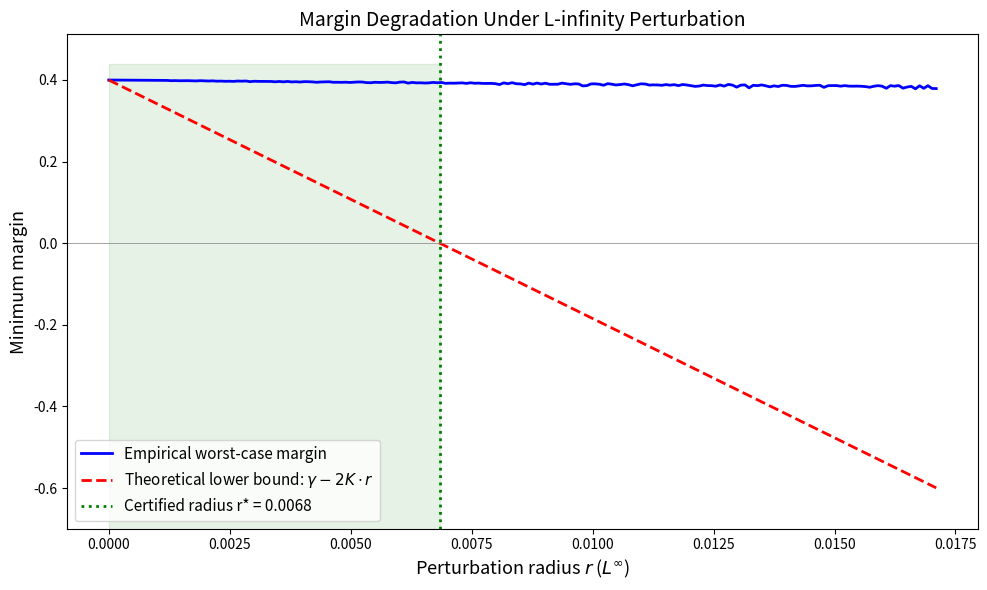
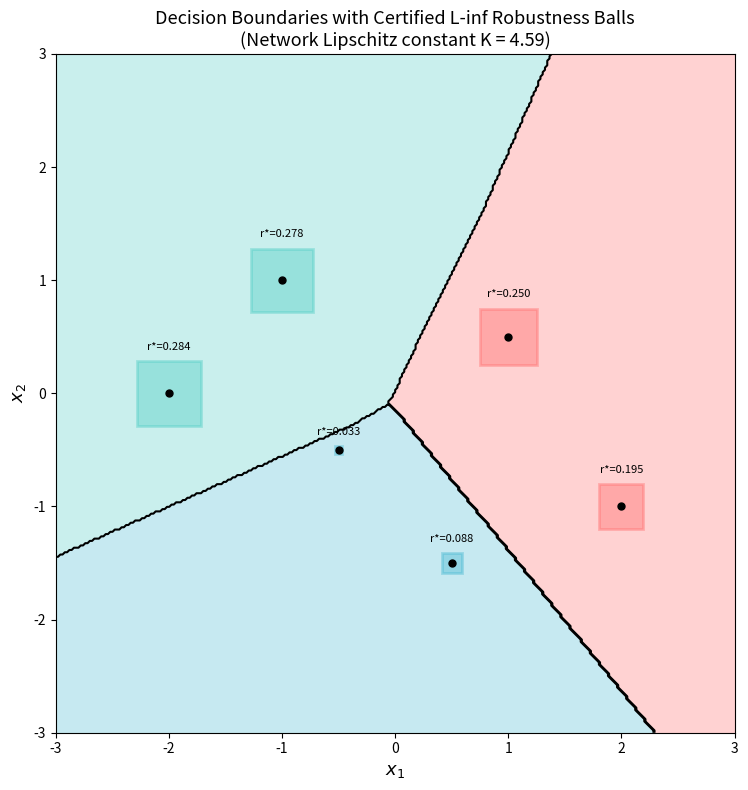
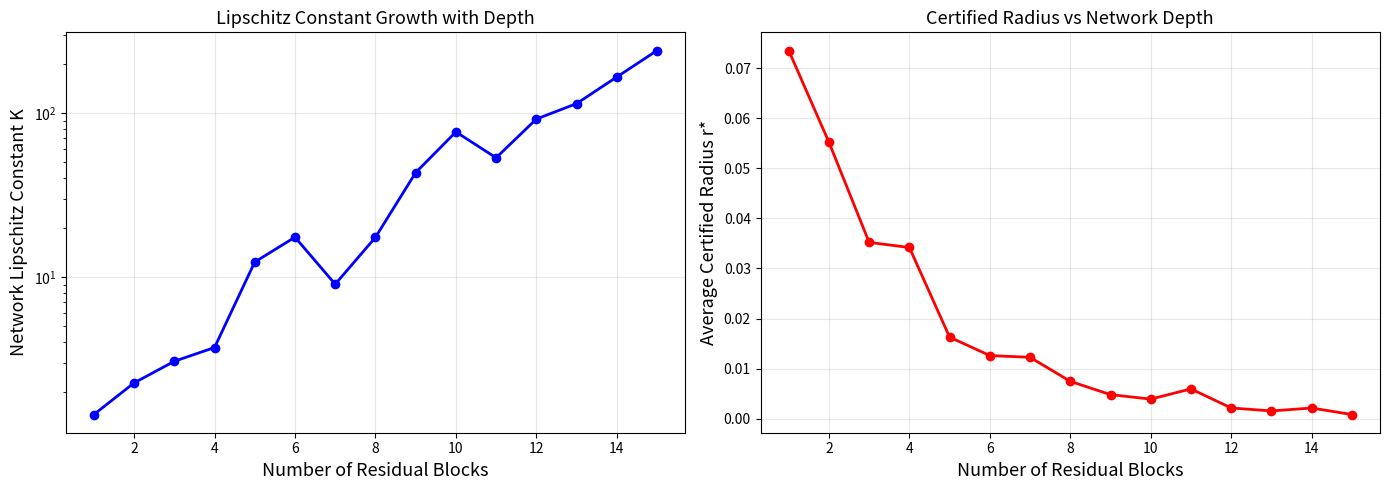

Recreate these plots in Python, in order.
#!/usr/bin/env python3
"""
Certified Robustness for Multiclass Residual Networks — Interactive Demo

This script demonstrates the core theorems from the Lean formalization:
1. Residual block Lipschitz calculus: x ↦ x + g(x) with constant (1 + K_g)
2. Compositional Lipschitz bounds: product of (1 + K_i) for each block
3. Margin perturbation bounds: |margin change| ≤ 2K · d∞
4. Certified radius computation: r* = γ / (2K)

We build concrete residual networks, compute certified radii at test points,
and visualize the robustness certificates.
"""

import numpy as np
import matplotlib.pyplot as plt
import matplotlib.patches as patches
import os

# ─── Residual Network Components ───────────────────────────────────────────────

def relu(x):
    """ReLU activation (piecewise-linear, tropical)."""
    return np.maximum(x, 0)

def make_residual_block(W, b):
    """Create a residual block x ↦ x + relu(W @ x + b).
    Returns (block_fn, lipschitz_constant)."""
    K_g = np.linalg.norm(W, ord=np.inf)  # L∞ → L∞ operator norm
    def block(x):
        return x + relu(W @ x + b)
    return block, K_g

def compose_residual_blocks(blocks_with_constants):
    """Compose residual blocks and compute product Lipschitz constant.
    
    For blocks with constants K_1, ..., K_n, the composite has
    Lipschitz constant ∏_i (1 + K_i).
    """
    K_total = 1.0
    for _, K_i in blocks_with_constants:
        K_total *= (1 + K_i)
    
    def composite(x):
        z = x.copy()
        for block_fn, _ in blocks_with_constants:
            z = block_fn(z)
        return z
    return composite, K_total

def make_linear_head(W_head, b_head):
    """Create linear classification head: logits = W_head @ features + b_head.
    Returns (head_fn, lipschitz_constant)."""
    K_head = np.linalg.norm(W_head, ord=np.inf)
    def head(x):
        return W_head @ x + b_head
    return head, K_head

# ─── Certified Radius Computation ─────────────────────────────────────────────

def compute_gap(logits, y):
    """Compute the gap: min_{j ≠ y} (logits[y] - logits[j])."""
    C = len(logits)
    margins = [logits[y] - logits[j] for j in range(C) if j != y]
    return min(margins)

def certified_radius(gap, K):
    """Certified L∞ radius: r* = γ / (2K).
    
    This is the main result: for r < r*, the predicted class is guaranteed
    to be stable under any L∞ perturbation of radius r.
    """
    if K <= 0:
        return float('inf') if gap > 0 else 0
    return gap / (2 * K)

def linf_dist(x, y):
    """L∞ distance between vectors."""
    return np.max(np.abs(x - y))

# ─── Demo 1: Residual Block Lipschitz Bound ────────────────────────────────────

def demo_residual_lipschitz():
    """Verify the residual block Lipschitz bound empirically."""
    print("=" * 70)
    print("Demo 1: Residual Block Lipschitz Bound")
    print("=" * 70)
    print()
    print("Theorem: If g is K_g-Lipschitz (L∞), then x ↦ x + g(x)")
    print("         is (1 + K_g)-Lipschitz (L∞).")
    print()
    
    np.random.seed(42)
    d = 5
    W = np.random.randn(d, d) * 0.3
    b = np.random.randn(d) * 0.1
    
    block, K_g = make_residual_block(W, b)
    K_block = 1 + K_g
    
    print(f"  Dimension d = {d}")
    print(f"  g(x) = relu(Wx + b) with K_g = {K_g:.4f}")
    print(f"  Predicted Lipschitz constant: 1 + K_g = {K_block:.4f}")
    print()
    
    # Empirical verification
    n_trials = 10000
    max_ratio = 0
    ratios = []
    for _ in range(n_trials):
        x = np.random.randn(d)
        y = np.random.randn(d)
        d_in = linf_dist(x, y)
        if d_in < 1e-10:
            continue
        d_out = linf_dist(block(x), block(y))
        ratio = d_out / d_in
        ratios.append(ratio)
        max_ratio = max(max_ratio, ratio)
    
    print(f"  Empirical max ratio: {max_ratio:.4f}")
    print(f"  Bound satisfied: {max_ratio <= K_block + 1e-10}")
    print(f"  Slack: {K_block - max_ratio:.4f}")
    print()
    
    return ratios, K_block

# ─── Demo 2: Compositional Lipschitz Constant ─────────────────────────────────

def demo_compositional_lipschitz():
    """Demonstrate multiplicative Lipschitz composition for residual blocks."""
    print("=" * 70)
    print("Demo 2: Compositional Lipschitz for Residual Networks")
    print("=" * 70)
    print()
    print("Theorem: For n residual blocks with constants K_1, ..., K_n,")
    print("         the composition has Lipschitz constant ∏_i (1 + K_i).")
    print()
    
    np.random.seed(123)
    d = 4
    n_blocks = 4
    
    blocks = []
    block_constants = []
    for i in range(n_blocks):
        W = np.random.randn(d, d) * 0.2
        b = np.random.randn(d) * 0.05
        block_fn, K_g = make_residual_block(W, b)
        blocks.append((block_fn, K_g))
        block_constants.append(K_g)
        print(f"  Block {i+1}: K_g = {K_g:.4f}, factor = {1 + K_g:.4f}")
    
    composite, K_total = compose_residual_blocks(blocks)
    print(f"\n  Product constant: ∏(1 + K_i) = {K_total:.4f}")
    
    # Empirical verification
    n_trials = 10000
    max_ratio = 0
    for _ in range(n_trials):
        x = np.random.randn(d)
        y = np.random.randn(d)
        d_in = linf_dist(x, y)
        if d_in < 1e-10:
            continue
        d_out = linf_dist(composite(x), composite(y))
        max_ratio = max(max_ratio, d_out / d_in)
    
    print(f"  Empirical max ratio: {max_ratio:.4f}")
    print(f"  Bound satisfied: {max_ratio <= K_total + 1e-10}")
    print()
    
    return block_constants, K_total

# ─── Demo 3: Certified Robustness Certificate ─────────────────────────────────

def demo_certified_radius():
    """Full certified radius computation for a residual classifier."""
    print("=" * 70)
    print("Demo 3: Certified Robustness Radius")
    print("=" * 70)
    print()
    print("Main Theorem: For K-Lipschitz network f with argmax class y")
    print("              and gap γ = min_{j≠y} (f_y(x) - f_j(x)),")
    print("              classification is stable for L∞ radius r < γ/(2K).")
    print()
    
    np.random.seed(42)
    d = 8   # input dimension
    C = 5   # number of classes
    
    # Build a 3-block residual network + linear head
    blocks = []
    for i in range(3):
        W = np.random.randn(d, d) * 0.15
        b = np.random.randn(d) * 0.05
        block_fn, K_g = make_residual_block(W, b)
        blocks.append((block_fn, K_g))
    
    composite, K_body = compose_residual_blocks(blocks)
    
    W_head = np.random.randn(C, d) * 0.3
    b_head = np.random.randn(C) * 0.1
    head_fn, K_head = make_linear_head(W_head, b_head)
    
    K_network = K_head * K_body
    
    def network(x):
        return head_fn(composite(x))
    
    print(f"  Architecture: {d}D input -> 3 residual blocks -> {C}-class logits")
    print(f"  K_body = {K_body:.4f}")
    print(f"  K_head = {K_head:.4f}")
    print(f"  K_network = K_head * K_body = {K_network:.4f}")
    print()
    
    # Test on multiple points
    n_test = 6
    results = []
    for t in range(n_test):
        x = np.random.randn(d) * 0.5
        logits = network(x)
        y_pred = np.argmax(logits)
        gap = compute_gap(logits, y_pred)
        r_cert = certified_radius(gap, K_network)
        
        print(f"  Point {t+1}: predicted class = {y_pred}, "
              f"gap gamma = {gap:.4f}, certified r* = {r_cert:.4f}")
        
        # Verify: random perturbations within certified radius
        n_verify = 1000
        stable = True
        for _ in range(n_verify):
            delta = np.random.uniform(-r_cert * 0.99, r_cert * 0.99, size=d)
            x_pert = x + delta
            y_pert = np.argmax(network(x_pert))
            if y_pert != y_pred:
                stable = False
                break
        
        print(f"          Verified stable under {n_verify} random perturbations: {stable}")
        results.append((x, y_pred, gap, r_cert, logits))
    
    print()
    return results, K_network, network, d, C

# ─── Demo 4: Margin Perturbation Visualization ────────────────────────────────

def demo_margin_perturbation(network, x0, y_pred, K_network, d):
    """Visualize how margins degrade under perturbation."""
    print("=" * 70)
    print("Demo 4: Margin Degradation Under Perturbation")
    print("=" * 70)
    print()
    
    logits0 = network(x0)
    C = len(logits0)
    gap = compute_gap(logits0, y_pred)
    r_cert = certified_radius(gap, K_network)
    
    # Sweep perturbation magnitude
    radii = np.linspace(0, r_cert * 2.5, 200)
    min_margins = []
    theoretical_lower = []
    
    for r in radii:
        # Find worst-case perturbation direction (approximate)
        worst_margin = float('inf')
        for _ in range(100):
            delta = np.random.randn(d)
            if np.max(np.abs(delta)) > 0:
                delta = delta / np.max(np.abs(delta)) * r  # L∞ norm = r
            x_pert = x0 + delta
            logits_pert = network(x_pert)
            m = compute_gap(logits_pert, y_pred)
            worst_margin = min(worst_margin, m)
        min_margins.append(worst_margin)
        theoretical_lower.append(gap - 2 * K_network * r)
    
    fig, ax = plt.subplots(figsize=(10, 6))
    ax.plot(radii, min_margins, 'b-', linewidth=2, label='Empirical worst-case margin')
    ax.plot(radii, theoretical_lower, 'r--', linewidth=2, 
            label=r'Theoretical lower bound: $\gamma - 2K \cdot r$')
    ax.axhline(y=0, color='gray', linewidth=0.5)
    ax.axvline(x=r_cert, color='green', linewidth=2, linestyle=':', 
               label=f'Certified radius r* = {r_cert:.4f}')
    ax.fill_betweenx([-1, max(min_margins)*1.1], 0, r_cert, alpha=0.1, color='green')
    ax.set_xlabel(r'Perturbation radius $r$ ($L^\infty$)', fontsize=13)
    ax.set_ylabel('Minimum margin', fontsize=13)
    ax.set_title('Margin Degradation Under L-infinity Perturbation', fontsize=14)
    ax.legend(fontsize=11)
    ax.set_ylim(bottom=min(min(theoretical_lower), min(min_margins)) - 0.1)
    plt.tight_layout()
    plt.savefig('demos/margin_degradation.png', dpi=150, bbox_inches='tight')
    plt.close()
    print("  Saved: demos/margin_degradation.png")
    print()

# ─── Demo 5: 2D Decision Boundary Visualization ───────────────────────────────

def demo_2d_decision_boundary():
    """Visualize certified radius balls on a 2D decision boundary."""
    print("=" * 70)
    print("Demo 5: 2D Decision Boundary with Certified Radii")
    print("=" * 70)
    print()
    
    np.random.seed(99)
    d = 2
    C = 3
    
    # Simple 2D residual network
    W1 = np.array([[0.5, -0.3], [0.2, 0.4]])
    b1 = np.array([0.1, -0.1])
    block1, K1 = make_residual_block(W1, b1)
    
    W2 = np.array([[0.3, 0.1], [-0.2, 0.5]])
    b2 = np.array([-0.05, 0.05])
    block2, K2 = make_residual_block(W2, b2)
    
    composite, K_body = compose_residual_blocks([(block1, K1), (block2, K2)])
    
    W_head = np.array([[1.0, 0.5], [-0.5, 1.0], [0.3, -0.8]])
    b_head = np.array([0.0, 0.1, -0.1])
    head_fn, K_head = make_linear_head(W_head, b_head)
    K_net = K_head * K_body
    
    def net_2d(x):
        return head_fn(composite(x))
    
    # Create decision boundary plot
    x_range = np.linspace(-3, 3, 300)
    y_range = np.linspace(-3, 3, 300)
    XX, YY = np.meshgrid(x_range, y_range)
    
    predictions = np.zeros_like(XX, dtype=int)
    for i in range(XX.shape[0]):
        for j in range(XX.shape[1]):
            pt = np.array([XX[i, j], YY[i, j]])
            predictions[i, j] = np.argmax(net_2d(pt))
    
    fig, ax = plt.subplots(figsize=(10, 8))
    colors = ['#FF6B6B', '#4ECDC4', '#45B7D1']
    cmap = plt.cm.colors.ListedColormap(colors)
    ax.contourf(XX, YY, predictions, levels=[-0.5, 0.5, 1.5, 2.5], 
                colors=colors, alpha=0.3)
    ax.contour(XX, YY, predictions, levels=[0.5, 1.5], colors='black', 
               linewidths=1.5)
    
    # Sample points and draw certified radius boxes
    test_points = [
        np.array([1.0, 0.5]),
        np.array([-1.0, 1.0]),
        np.array([0.5, -1.5]),
        np.array([-0.5, -0.5]),
        np.array([2.0, -1.0]),
        np.array([-2.0, 0.0]),
    ]
    
    for pt in test_points:
        logits = net_2d(pt)
        y_pred = np.argmax(logits)
        gap = compute_gap(logits, y_pred)
        r = certified_radius(gap, K_net)
        
        # Draw L∞ ball as a square
        rect = patches.Rectangle(
            (pt[0] - r, pt[1] - r), 2*r, 2*r,
            linewidth=2, edgecolor=colors[y_pred], 
            facecolor=colors[y_pred], alpha=0.4
        )
        ax.add_patch(rect)
        ax.plot(pt[0], pt[1], 'ko', markersize=5)
        ax.annotate(f'r*={r:.3f}', (pt[0], pt[1] + r + 0.1), 
                    fontsize=8, ha='center')
    
    ax.set_xlabel('$x_1$', fontsize=13)
    ax.set_ylabel('$x_2$', fontsize=13)
    ax.set_title(f'Decision Boundaries with Certified L-inf Robustness Balls\n'
                 f'(Network Lipschitz constant K = {K_net:.2f})', fontsize=13)
    ax.set_xlim(-3, 3)
    ax.set_ylim(-3, 3)
    ax.set_aspect('equal')
    plt.tight_layout()
    plt.savefig('demos/decision_boundary_certified.png', dpi=150, bbox_inches='tight')
    plt.close()
    print("  Saved: demos/decision_boundary_certified.png")
    print()

# ─── Demo 6: Lipschitz Constant vs Depth Trade-off ────────────────────────────

def demo_depth_tradeoff():
    """Show how certified radius changes with network depth."""
    print("=" * 70)
    print("Demo 6: Depth vs Certified Radius Trade-off")
    print("=" * 70)
    print()
    
    np.random.seed(42)
    d = 4
    C = 3
    
    depths = list(range(1, 16))
    avg_radii = []
    lip_constants = []
    
    for n_blocks in depths:
        # Build network with n_blocks residual blocks
        blocks = []
        for _ in range(n_blocks):
            W = np.random.randn(d, d) * 0.1  # small weights
            b = np.random.randn(d) * 0.02
            block_fn, K_g = make_residual_block(W, b)
            blocks.append((block_fn, K_g))
        
        composite, K_body = compose_residual_blocks(blocks)
        W_head = np.random.randn(C, d) * 0.3
        b_head = np.zeros(C)
        head_fn, K_head = make_linear_head(W_head, b_head)
        K_net = K_head * K_body
        
        def net(x, _comp=composite, _head=head_fn):
            return _head(_comp(x))
        
        # Average certified radius over test points
        radii_list = []
        for _ in range(50):
            x = np.random.randn(d) * 0.5
            logits = net(x)
            y_pred = np.argmax(logits)
            gap = compute_gap(logits, y_pred)
            if gap > 0:
                radii_list.append(certified_radius(gap, K_net))
        
        avg_r = np.mean(radii_list) if radii_list else 0
        avg_radii.append(avg_r)
        lip_constants.append(K_net)
        print(f"  Depth {n_blocks:2d}: K_net = {K_net:.2f}, avg r* = {avg_r:.4f}")
    
    fig, (ax1, ax2) = plt.subplots(1, 2, figsize=(14, 5))
    
    ax1.semilogy(depths, lip_constants, 'b-o', linewidth=2, markersize=6)
    ax1.set_xlabel('Number of Residual Blocks', fontsize=13)
    ax1.set_ylabel('Network Lipschitz Constant K', fontsize=13)
    ax1.set_title('Lipschitz Constant Growth with Depth', fontsize=13)
    ax1.grid(True, alpha=0.3)
    
    ax2.plot(depths, avg_radii, 'r-o', linewidth=2, markersize=6)
    ax2.set_xlabel('Number of Residual Blocks', fontsize=13)
    ax2.set_ylabel('Average Certified Radius r*', fontsize=13)
    ax2.set_title('Certified Radius vs Network Depth', fontsize=13)
    ax2.grid(True, alpha=0.3)
    
    plt.tight_layout()
    plt.savefig('demos/depth_tradeoff.png', dpi=150, bbox_inches='tight')
    plt.close()
    print(f"\n  Saved: demos/depth_tradeoff.png")
    print()

# ─── Main ──────────────────────────────────────────────────────────────────────

if __name__ == "__main__":
    os.makedirs('demos', exist_ok=True)
    
    print()
    print("=" * 70)
    print("  Certified Robustness for Multiclass Residual Networks")
    print("  Interactive Demonstration of Formally Verified Theorems")
    print("=" * 70)
    print()
    
    # Demo 1: Single residual block
    ratios, K_block = demo_residual_lipschitz()
    
    # Demo 2: Compositional Lipschitz
    block_constants, K_total = demo_compositional_lipschitz()
    
    # Demo 3: Full certified radius
    results, K_net, network, d, C = demo_certified_radius()
    
    # Demo 4: Margin degradation
    x0, y_pred, gap0, r_cert0, logits0 = results[0]
    demo_margin_perturbation(network, x0, y_pred, K_net, d)
    
    # Demo 5: 2D visualization
    demo_2d_decision_boundary()
    
    # Demo 6: Depth trade-off
    demo_depth_tradeoff()
    
    print("=" * 70)
    print("All demos completed. Visualizations saved to demos/")
    print("=" * 70)
